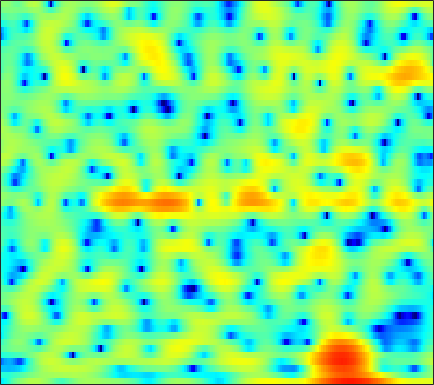

Source data for this figure (header and first rows):
-7.7213, -6.9941, -5.8386, -4.6034, -3.713, -2.5845, -1.5733, -0.88419, -0.06814, 0.63072, 1.2175, 1.5942, 2.0026, 2.3041, 2.4695, 2.5846, 2.5959, 2.5205, 2.3185, 1.9924, 1.5345, 1.102, 0.4345, -0.3416
-4.652, -4.677, -4.63, -4.492, -4.324, -4.025, -3.658, -3.343, -2.885, -2.397, -1.893, -1.517, -1.021, -0.5473, -0.2123, 0.202, 0.5676, 0.8087, 1.087, 1.313, 1.491, 1.597, 1.706, 1.786
-9.707, -9.869, -9.971, -10.01, -10.02, -9.983, -9.833, -9.589, -9, -8.1, -6.942, -5.98, -4.672, -3.409, -2.517, -1.426, -0.4582, 0.1861, 0.9375, 1.574, 2.099, 2.425, 2.78, 3.053
-14.52, -12.79, -11.39, -10.76, -10.76, -11.33, -12.62, -14.12, -16.32, -16.04, -12.62, -9.877, -6.814, -4.391, -2.894, -1.234, 0.1096, 0.9535, 1.88, 2.605, 3.151, 3.45, 3.711, 3.82
-5.043, -4.794, -4.43, -4.12, -3.928, -3.723, -3.549, -3.411, -3.183, -2.859, -2.441, -2.056, -1.464, -0.8192, -0.3257, 0.3191, 0.9236, 1.348, 1.863, 2.308, 2.667, 2.866, 3.017, 3.006
-2.652, -2.218, -1.669, -1.185, -0.8727, -0.5205, -0.2712, -0.1482, -0.06922, -0.08072, -0.2083, -0.3788, -0.6983, -1.126, -1.503, -2.017, -2.416, -2.531, -2.294, -1.627, -0.7145, 0.008275, 0.8936, 1.611
-4.123, -3.212, -2.133, -1.232, -0.6657, -0.05257, 0.3874, 0.6004, 0.7091, 0.6206, 0.3063, -0.1037, -0.9219, -2.163, -3.457, -5.89, -9.631, -13.65, -14.68, -9.037, -5.02, -2.894, -0.7912, 0.752
-7.394, -5.99, -4.428, -3.163, -2.368, -1.491, -0.8071, -0.4052, -0.0211, 0.1966, 0.2418, 0.1713, -0.05855, -0.4229, -0.745, -1.19, -1.562, -1.729, -1.728, -1.449, -0.9541, -0.4943, 0.1479, 0.7727
-6.583, -5.77, -4.72, -3.692, -2.948, -2.013, -1.17, -0.6013, 0.04099, 0.5469, 0.9172, 1.104, 1.245, 1.281, 1.249, 1.134, 0.9639, 0.8163, 0.6087, 0.4031, 0.2121, 0.08376, -0.04948, -0.1154
-6.736, -6.799, -6.334, -5.225, -4.138, -2.594, -1.149, -0.1795, 0.9271, 1.802, 2.462, 2.817, 3.123, 3.245, 3.217, 3.025, 2.682, 2.326, 1.715, 0.9393, -0.01124, -0.8393, -2.086, -3.454
-11.47, -16.91, -19.23, -10.55, -6.839, -3.463, -1.068, 0.309, 1.731, 2.786, 3.535, 3.916, 4.192, 4.23, 4.104, 3.747, 3.178, 2.606, 1.643, 0.4468, -1.013, -2.314, -4.427, -7.156
-3.035, -3.153, -2.937, -2.261, -1.512, -0.3975, 0.7003, 1.458, 2.316, 2.978, 3.436, 3.636, 3.71, 3.553, 3.286, 2.724, 1.899, 1.111, -0.1582, -1.649, -3.303, -4.599, -6.197, -7.404
-0.7779, -0.5052, -0.1053, 0.3607, 0.7294, 1.271, 1.816, 2.205, 2.674, 3.053, 3.298, 3.379, 3.337, 3.094, 2.761, 2.085, 1.115, 0.1753, -1.421, -3.515, -6.293, -9.07, -14.57, -24.73
-1.149, -0.8254, -0.4442, -0.08128, 0.1899, 0.5743, 1.007, 1.347, 1.812, 2.245, 2.615, 2.818, 2.962, 2.936, 2.781, 2.373, 1.744, 1.106, -0.007569, -1.402, -3.023, -4.307, -5.911, -6.994
-1.94, -2.142, -2.549, -2.971, -3.138, -3.038, -2.479, -1.835, -0.8214, 0.1882, 1.123, 1.742, 2.414, 2.901, 3.136, 3.284, 3.221, 3.02, 2.59, 1.976, 1.195, 0.5091, -0.4862, -1.595
-3.104, -4.318, -6.702, -10.36, -14.53, -18.47, -12.51, -9.011, -5.806, -3.509, -1.737, -0.6117, 0.6785, 1.782, 2.49, 3.256, 3.789, 4.047, 4.203, 4.126, 3.801, 3.393, 2.603, 1.503
-4.37, -5.389, -7, -8.861, -10.14, -11.13, -11.02, -10.49, -9.718, -8.834, -7.632, -6.463, -4.577, -2.613, -1.249, 0.3196, 1.59, 2.363, 3.115, 3.59, 3.808, 3.814, 3.623, 3.228
-5.264, -5.628, -6.25, -7.098, -7.787, -8.855, -10.14, -11.4, -13.99, -19.18, -38.34, -19.66, -11.85, -7.423, -5.039, -2.618, -0.7757, 0.3276, 1.462, 2.303, 2.913, 3.241, 3.507, 3.63
-5.698, -5.784, -6.125, -6.575, -6.971, -7.574, -8.252, -8.785, -9.411, -9.81, -9.547, -8.822, -7.263, -5.47, -4.174, -2.62, -1.29, -0.4677, 0.4511, 1.222, 1.865, 2.283, 2.774, 3.188
-5, -5.341, -5.984, -6.666, -7.163, -7.526, -7.489, -7.214, -6.589, -5.797, -4.936, -4.266, -3.37, -2.525, -1.983, -1.386, -0.9508, -0.7512, -0.5473, -0.3147, 0.05227, 0.467, 1.206, 2.041
-3.314, -4.295, -6.173, -9.04, -11.96, -15.52, -12.87, -9.68, -6.438, -4.138, -2.474, -1.528, -0.6053, -0.05325, 0.1292, 0.01717, -0.5837, -1.373, -3.001, -5.294, -6.986, -6.122, -3.099, -0.2404
-2.068, -2.891, -4.337, -6.076, -7.397, -8.372, -7.561, -6.16, -4.156, -2.439, -1.087, -0.308, 0.4284, 0.8073, 0.8589, 0.5911, -0.1107, -0.9598, -2.637, -4.769, -6.261, -5.632, -3.08, -0.5052
-2.157, -2.489, -2.918, -3.29, -3.472, -3.509, -3.261, -2.909, -2.297, -1.599, -0.9265, -0.4828, -0.01368, 0.314, 0.4422, 0.4665, 0.3496, 0.1693, -0.08392, -0.2736, -0.2755, -0.1026, 0.3305, 0.92
-2.679, -2.851, -3.043, -3.166, -3.165, -3.038, -2.773, -2.488, -2.022, -1.501, -0.9715, -0.5961, -0.1491, 0.2215, 0.4455, 0.6692, 0.813, 0.8906, 0.9718, 1.038, 1.121, 1.198, 1.317, 1.431
-3.506, -3.847, -4.301, -4.606, -4.653, -4.443, -3.919, -3.386, -2.579, -1.777, -1.03, -0.5316, 0.05053, 0.5119, 0.7977, 1.106, 1.341, 1.493, 1.639, 1.753, 1.829, 1.857, 1.853, 1.779
-4.189, -5.211, -7.019, -9.08, -10.18, -9.6, -7.288, -5.479, -3.436, -1.856, -0.6763, -0.003765, 0.6592, 1.116, 1.351, 1.58, 1.761, 1.887, 2.047, 2.219, 2.357, 2.41, 2.39, 2.24
-2.334, -3.429, -5.576, -8.762, -11, -9.97, -6.283, -3.963, -1.695, -0.1196, 0.9106, 1.392, 1.68, 1.66, 1.476, 1.108, 0.7955, 0.7129, 0.9773, 1.527, 2.158, 2.557, 2.852, 2.813
0.8522, 0.6314, 0.1871, -0.2137, -0.3639, -0.2666, 0.1807, 0.642, 1.283, 1.784, 2.045, 2.019, 1.628, 0.6802, -0.4906, -2.938, -6.827, -9.82, -7.45, -3.041, -0.112, 1.317, 2.453, 2.836
1.046, 0.9257, 0.638, 0.3436, 0.1221, -0.0516, -0.1104, -0.07029, 0.06695, 0.2282, 0.3075, 0.2493, -0.04514, -0.7088, -1.48, -2.898, -4.425, -5.096, -4.276, -2.293, -0.3361, 0.7921, 1.831, 2.352
-0.2934, -0.7659, -1.549, -2.509, -3.23, -4.106, -4.647, -4.712, -4.394, -3.752, -3.022, -2.508, -1.958, -1.552, -1.328, -1.101, -0.8484, -0.5833, -0.06118, 0.5813, 1.277, 1.769, 2.296, 2.641
-1.535, -2.434, -4.008, -6.17, -8.3, -12.14, -16.68, -16.84, -12.74, -9.367, -6.941, -5.525, -4.014, -2.778, -1.999, -1.085, -0.3051, 0.2439, 0.8895, 1.483, 2.003, 2.345, 2.721, 2.991
-1.396, -2.293, -3.851, -5.856, -7.743, -10.52, -12.82, -13.24, -12.12, -10.28, -8.45, -7.141, -5.44, -3.875, -2.811, -1.552, -0.4799, 0.1969, 0.9362, 1.538, 2.009, 2.288, 2.595, 2.84
0.3909, -0.1525, -1.117, -2.336, -3.385, -4.956, -6.62, -7.905, -9.612, -10.96, -10.93, -9.652, -7.091, -4.645, -3.092, -1.433, -0.1896, 0.4951, 1.133, 1.524, 1.722, 1.804, 1.87, 1.98
2.616, 2.515, 2.122, 1.425, 0.6968, -0.5807, -2.297, -3.983, -7.058, -11.7, -14.4, -10.69, -6.042, -2.965, -1.323, 0.2051, 1.145, 1.51, 1.644, 1.318, 0.6574, -0.007162, -0.9073, -1.442
2.477, 2.86, 3.074, 2.975, 2.715, 2.163, 1.395, 0.7286, -0.1563, -0.8445, -1.065, -0.8903, -0.2948, 0.4195, 0.9119, 1.359, 1.491, 1.345, 0.7483, -0.3946, -2.319, -4.532, -9.427, -21.81
0.9554, 1.62, 2.208, 2.517, 2.597, 2.527, 2.325, 2.114, 1.811, 1.547, 1.335, 1.236, 1.143, 1.086, 1.013, 0.8531, 0.5586, 0.2261, -0.4435, -1.36, -2.581, -3.686, -5.181, -6.243
0.7428, 1.312, 1.854, 2.182, 2.311, 2.353, 2.284, 2.177, 1.97, 1.712, 1.417, 1.177, 0.8255, 0.4511, 0.1561, -0.2298, -0.5885, -0.8412, -1.128, -1.432, -1.719, -1.94, -2.217, -2.453
1.48, 1.764, 1.995, 2.063, 2.033, 1.932, 1.771, 1.628, 1.404, 1.109, 0.7246, 0.3383, -0.3041, -1.116, -1.778, -2.637, -3.227, -3.342, -3.029, -2.392, -1.695, -1.212, -0.7175, -0.3792
2.12, 2.053, 1.764, 1.296, 0.8745, 0.3141, -0.1013, -0.2657, -0.3055, -0.2888, -0.4243, -0.7266, -1.524, -2.941, -4.587, -7.95, -12.93, -13.69, -8.588, -4.592, -2.013, -0.6625, 0.6141, 1.434
1.778, 1.345, 0.3542, -1.195, -2.788, -5.417, -7.449, -7.237, -5.196, -3.216, -1.961, -1.472, -1.425, -2.001, -2.849, -4.389, -5.714, -5.687, -4.055, -1.891, -0.04722, 1.032, 2.088, 2.758
0.722, 0.2843, -0.759, -2.463, -4.302, -7.598, -10.77, -10.15, -6.762, -4.014, -2.18, -1.262, -0.5046, -0.13, -0.002106, 0.0898, 0.2208, 0.4316, 0.8583, 1.421, 1.971, 2.305, 2.599, 2.675
0.02761, -0.05349, -0.4115, -0.9856, -1.485, -2.095, -2.437, -2.421, -2.029, -1.405, -0.7132, -0.242, 0.3049, 0.7366, 1.008, 1.315, 1.586, 1.772, 1.994, 2.165, 2.259, 2.241, 2.057, 1.638
-0.1835, -0.01768, 0.05007, -0.01791, -0.1152, -0.2869, -0.4163, -0.4598, -0.4513, -0.3419, -0.1586, 0.01751, 0.2866, 0.5831, 0.8027, 1.084, 1.348, 1.519, 1.712, 1.82, 1.828, 1.752, 1.496, 1.008
-0.1093, 0.1486, 0.3452, 0.3776, 0.2987, 0.09643, -0.1967, -0.4413, -0.7687, -1.029, -1.18, -1.183, -1.05, -0.779, -0.5246, -0.1563, 0.198, 0.4427, 0.7268, 0.9701, 1.145, 1.229, 1.262, 1.175
0.05298, 0.373, 0.5911, 0.5612, 0.3648, -0.1116, -0.8581, -1.588, -2.696, -3.845, -4.687, -4.922, -4.617, -3.878, -3.229, -2.442, -1.829, -1.47, -1.109, -0.752, -0.3271, 0.05184, 0.633, 1.235
-0.1716, 0.3119, 0.6654, 0.6562, 0.4011, -0.3471, -1.59, -2.948, -5.517, -9.477, -16.19, -19.47, -12.58, -8.405, -6.539, -5.055, -4.383, -4.309, -4.613, -5.071, -4.862, -3.931, -2.012, -0.003297
-1.528, -0.6736, 0.03803, 0.2736, 0.1411, -0.4499, -1.53, -2.65, -4.567, -6.804, -8.777, -9.417, -8.802, -7.499, -6.627, -5.879, -5.815, -6.366, -8.257, -12.86, -24.51, -13.13, -5.623, -1.447
-2.941, -1.885, -0.9962, -0.612, -0.6291, -0.9871, -1.735, -2.492, -3.708, -5.026, -6.212, -6.887, -7.296, -7.125, -6.717, -6.039, -5.441, -5.134, -4.938, -4.753, -4.099, -3.115, -1.332, 0.5436
-2.599, -1.919, -1.322, -1.062, -1.104, -1.447, -2.157, -2.933, -4.361, -6.28, -8.809, -11.09, -13.67, -12.7, -10.43, -7.512, -5.25, -3.927, -2.511, -1.315, -0.2439, 0.5174, 1.49, 2.392
-2.012, -1.675, -1.326, -1.154, -1.175, -1.445, -1.991, -2.649, -3.876, -5.622, -8.012, -10.26, -12.94, -11.75, -9.18, -6.02, -3.587, -2.124, -0.564, 0.6612, 1.63, 2.218, 2.825, 3.233
-2.851, -2.55, -2.151, -1.824, -1.65, -1.574, -1.695, -1.912, -2.328, -2.871, -3.422, -3.731, -3.812, -3.4, -2.79, -1.721, -0.5497, 0.2932, 1.31, 2.145, 2.781, 3.112, 3.346, 3.317
-6.096, -5.468, -4.515, -3.606, -3.025, -2.421, -2.05, -1.877, -1.785, -1.752, -1.714, -1.618, -1.344, -0.8886, -0.419, 0.3099, 1.105, 1.69, 2.412, 3.008, 3.418, 3.575, 3.562, 3.254
-14.32, -11.22, -8.007, -5.808, -4.651, -3.583, -2.948, -2.706, -2.623, -2.678, -2.72, -2.647, -2.315, -1.663, -1.002, -0.004449, 1.006, 1.721, 2.547, 3.192, 3.623, 3.795, 3.799, 3.53
-12.23, -10.1, -7.562, -5.663, -4.673, -3.867, -3.571, -3.708, -4.311, -5.438, -6.932, -7.956, -8.073, -6.291, -4.499, -2.227, -0.3527, 0.7825, 1.967, 2.828, 3.414, 3.691, 3.857, 3.801
-5.787, -5.158, -4.293, -3.537, -3.126, -2.885, -3.059, -3.494, -4.589, -6.512, -9.797, -13.67, -16.57, -10.2, -6.618, -3.333, -1.088, 0.1423, 1.355, 2.194, 2.749, 3.015, 3.227, 3.311
-2.89, -2.416, -1.887, -1.531, -1.375, -1.329, -1.498, -1.744, -2.269, -2.918, -3.553, -3.847, -3.731, -2.972, -2.151, -0.9988, -0.009664, 0.5666, 1.094, 1.363, 1.433, 1.413, 1.374, 1.413
-0.8719, -0.499, -0.177, -0.03224, -0.02554, -0.1021, -0.2256, -0.3368, -0.4392, -0.4461, -0.3199, -0.1481, 0.2015, 0.6124, 0.923, 1.246, 1.394, 1.33, 0.9598, 0.2223, -0.8596, -1.799, -2.909, -3.253
0.5573, 0.735, 0.754, 0.5458, 0.2418, -0.3155, -0.8941, -1.213, -1.236, -0.7754, 0.03625, 0.7313, 1.595, 2.286, 2.651, 2.876, 2.752, 2.384, 1.445, -0.1437, -2.667, -5.572, -12.65, -24.26
